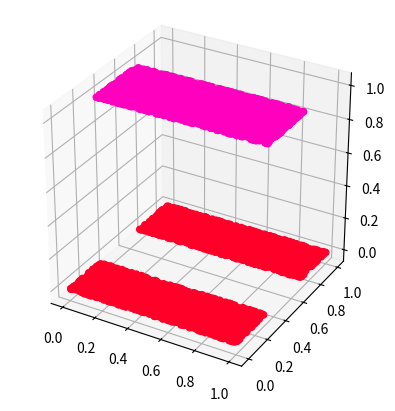

This chart was generated by the following Python code:
import numpy as np
import matplotlib.pyplot as plt
from scipy.spatial import Delaunay

def volumen_un_prisma(vertices2d, verticesZ):
	
	a, b, c = vertices2d
	altura = (verticesZ[0] + verticesZ[1] + verticesZ[2])/3
	restando1 = (b[0] - a[0])*(c[1] - a[1])
	restando2 = (c[0] - a[0])*(b[1] - a[1])

	area = abs(restando1 - restando2)/2
	volumen = altura*area
	return volumen


def tesselation(xypoints):
	tri = Delaunay(xypoints)
	indices = tri.simplices
	#plt.triplot(xypoints[:,0], xypoints[:,1], tri.simplices)
	#plt.plot(xypoints[:,0], xypoints[:,1])

	#plt.scatter(vertices[:,0],vertices[:,1], marker = 'o')

	#plt.show()
	return indices


# Number of random points
num_points = 10000
cube_shape = (num_points/2,num_points/5)
# Generate random x and y coordinates and store them in a 2D numpy array
points = np.random.rand(num_points, 2)  # Each row is a point [x, y]

# Split the array into x and y for plotting
x = points[:, 0]
y = points[:, 1]
z = np.zeros(num_points)


for zi in range(len(z)):
	xorigin = (num_points/2-cube_shape[0])/num_points
	xend = (num_points/2+cube_shape[0])/num_points
	yorigin = (num_points/2-cube_shape[1])/num_points
	yend = (num_points/2+cube_shape[1])/num_points
	if x[zi] <= xend and x[zi] >= xorigin:
		if y[zi] <= yend and y[zi] >= yorigin:
			z[zi] = 1

	#z[zi] = z[zi] + np.random.normal(0,0.1,1)
# Create the plot
fig = plt.figure()

ax = fig.add_subplot(1,1,1, projection='3d')
ax.set_box_aspect([1,1,1])
ax.scatter(x, y,z, c=z, cmap="gist_rainbow",alpha=1)
#ax.title('Random Point Cloud')
vertices_indexs = tesselation(points)

volumen = 0
for triangulo_i in range(len(vertices_indexs)):
	vertices_triangulo_i = [points[vertice_iesimo] for vertice_iesimo in vertices_indexs[triangulo_i]]
	alturas_triangulo_i = [z[vertice_iesimo] for vertice_iesimo in vertices_indexs[triangulo_i]]

	vertices_triangulo_i = np.array(vertices_triangulo_i)
	alturas_triangulo_i = np.array(alturas_triangulo_i)
	volumen += volumen_un_prisma(vertices_triangulo_i, alturas_triangulo_i)

print(volumen)
# ax.set_ylabel('y axis(Vertical)')
# ax.set_xlabel('x axis (Horizontal)')
# ax.grid(True)
plt.show()


